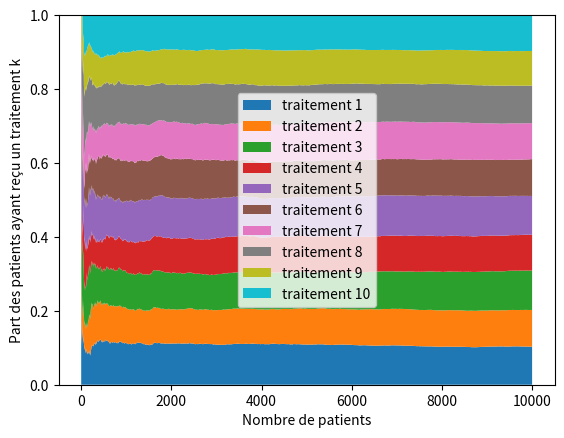

Generate this figure with matplotlib:
import numpy as np
import scipy.stats as stats
import matplotlib.pyplot as plt
import random as rd
from math import sqrt,log
import copy
import pylab

###VAR###

class Drug:
    def __init__(self, name, effectiveness):
        self.name = name
        self.effectiveness = effectiveness
        self.cured = 0
        self.patients = 0
    def give_cure(self):
        if rd.random()<self.effectiveness:
            self.cured+=1
        self.patients+=1


traitements = {'traitement 1': 0.1, 'traitement 2' : 0.2, 'traitement 3' : 0.3, 'traitement 4' : 0.4, 'traitement 5' : 0.5,
        'traitement 6' : 0.6, 'traitement 7' : 0.7,'traitement 8' : 0.8, 'traitement 9' : 0.9, 'traitement 10' :0.1}
drugs = []
for drug in traitements.keys():
    drugs.append(Drug(drug,traitements[drug]))

history = []
N = 10000
K = len(drugs)
epsilon = 0.1



def affichage_proba(plt):
    x = range(1,len(history))
    y = [[ history[n][drug].patients/n\
            for n in x] for drug in range(len(drugs)) ]
    print(y[0],x[0])
    plt.stackplot(x,y,labels=[drug.name for drug in drugs])
    plt.ylabel("Part des patients ayant reçu un traitement k")
    plt.xlabel("Nombre de patients")
    plt.legend(loc="center")
    plt.ylim(0,1)

for drug in drugs:
    drug.give_cure()
    history.append(copy.deepcopy(drugs))

for n in range(K+1,N+1):
    drug = rd.choice(drugs)
    drug.give_cure()
    history.append(copy.deepcopy(drugs))




###AFFICHAGE###

affichage_proba(plt)

###GRAPH###
#plt.xlim(-1, 10)

plt.savefig('strat1.pdf')
